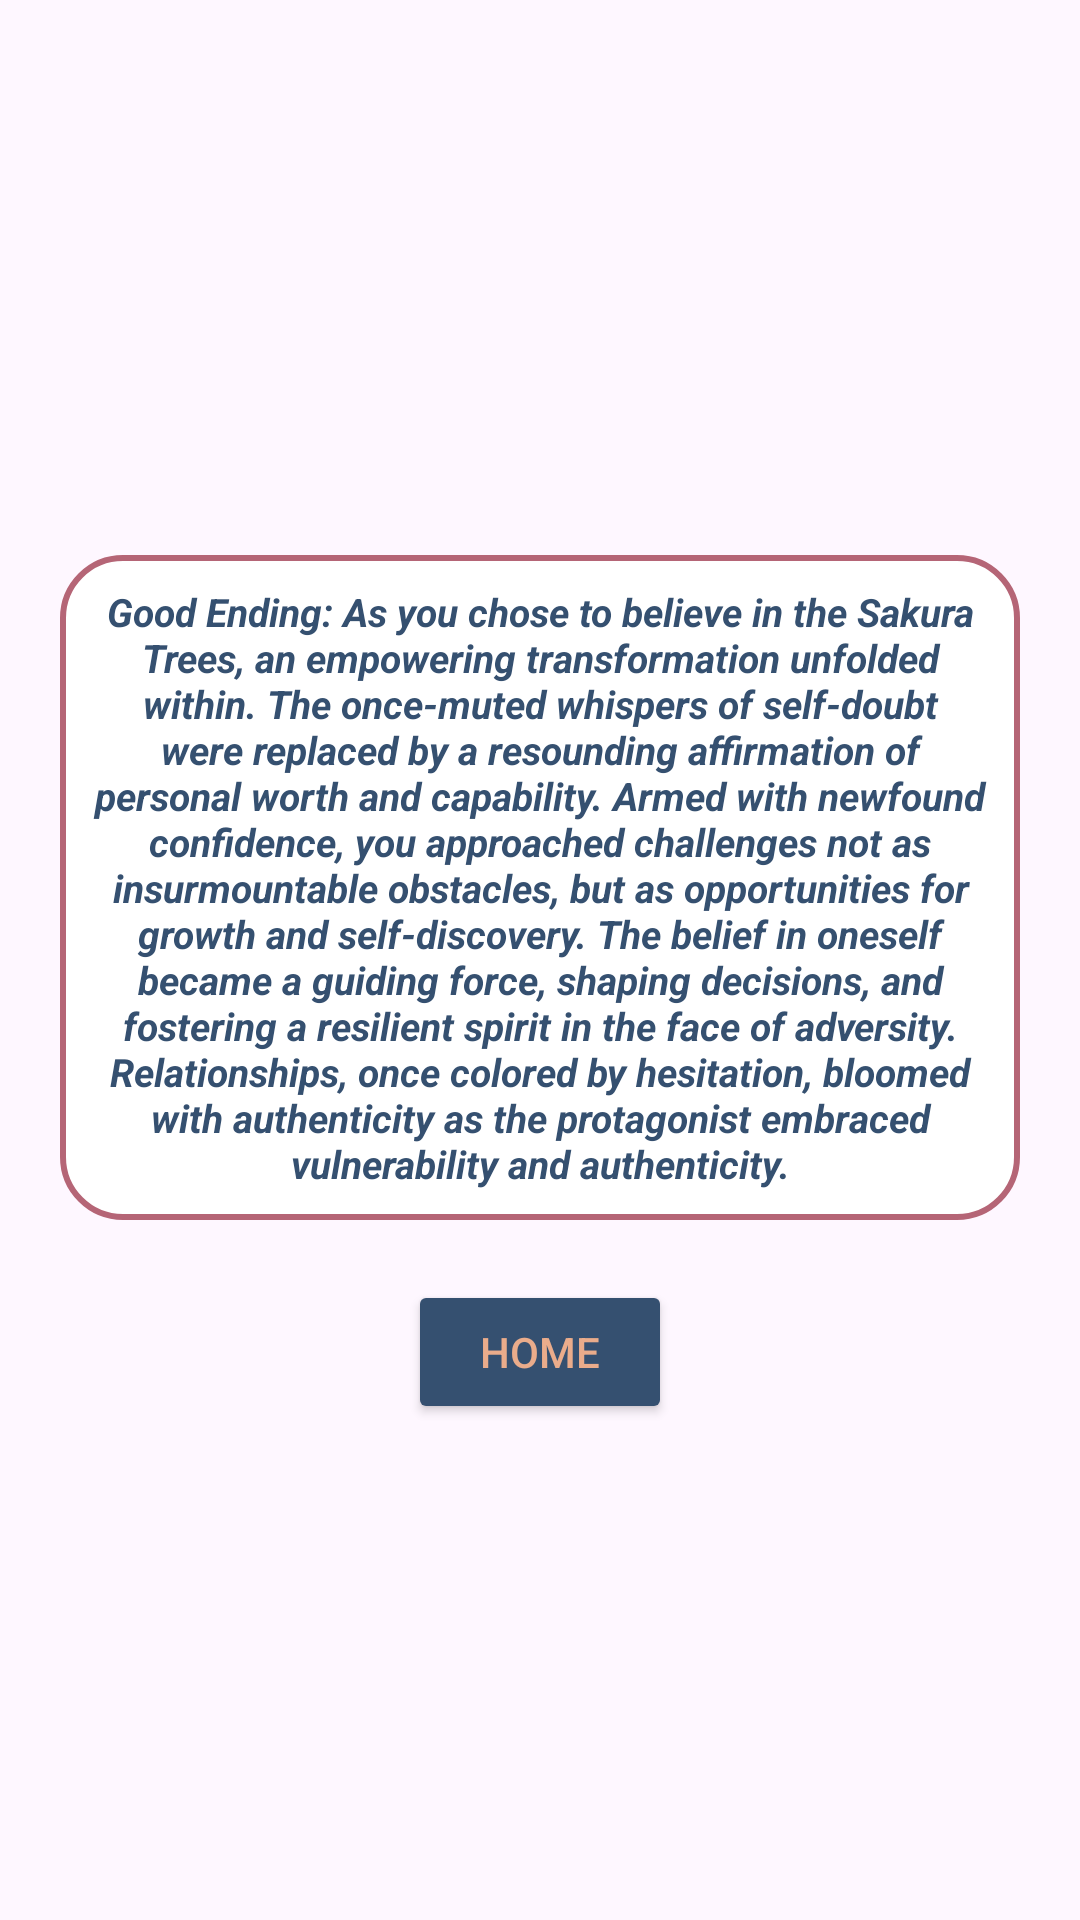

Write the Android layout XML for this screen, with the resource values it uses.
<!-- AndroidManifest.xml: application theme Theme.SakuraVN -->
<!-- res/layout/good_ending.xml -->
<?xml version="1.0" encoding="utf-8"?>
<LinearLayout xmlns:android="http://schemas.android.com/apk/res/android"
    xmlns:app="http://schemas.android.com/apk/res-auto"
    android:layout_width="match_parent"
    android:layout_height="match_parent"
    android:orientation="vertical"
    android:gravity="center"
    android:background="@drawable/rooftop_tree">

    <TextView
        android:id="@+id/ending"
        android:layout_width="wrap_content"
        android:layout_height="wrap_content"
        android:layout_margin="20dp"
        android:gravity="center"
        android:text="Good Ending: As you chose to believe in the Sakura Trees, an empowering transformation unfolded within. The once-muted whispers of self-doubt were replaced by a resounding affirmation of personal worth and capability. Armed with newfound confidence, you approached challenges not as insurmountable obstacles, but as opportunities for growth and self-discovery. The belief in oneself became a guiding force, shaping decisions, and fostering a resilient spirit in the face of adversity. Relationships, once colored by hesitation, bloomed with authenticity as the protagonist embraced vulnerability and authenticity."
        android:layout_gravity="center"
        android:textColor="@color/blue"
        android:background="@drawable/dialogue_box"
        android:textSize="13dp"
        android:padding="10dp"
        android:textStyle="bold|italic" />

    <Button
        android:id="@+id/button"
        android:layout_width="wrap_content"
        android:layout_height="wrap_content"
        android:layout_gravity="center"
        android:backgroundTint="@color/blue"
        android:textColor="@color/orange"
        android:text="Home"
        android:clickable="true"/>

</LinearLayout>
<!-- resources referenced by this layout -->
<resources>
  <color name="blue">#355070</color>
  <color name="orange">#EAAC8B</color>
  <!-- drawable dialogue_box (drawable) -->
  <?xml version="1.0" encoding="utf-8"?>
  
  <selector xmlns:android="http://schemas.android.com/apk/res/android">
      <item>
          <shape android:shape="rectangle">
              <solid android:color="@color/white" />
              <stroke android:width="2dp" android:color="@color/pink" />
              <corners android:radius="20sp" />
          </shape>
      </item>
  </selector>
  <style name="Theme.SakuraVN" parent="Base.Theme.SakuraVN" />
  <color name="white">#FFFFFFFF</color>
  <color name="pink">#B56576</color>
  <style name="Base.Theme.SakuraVN" parent="Theme.Material3.DayNight.NoActionBar">
          
          
      </style>
</resources>
